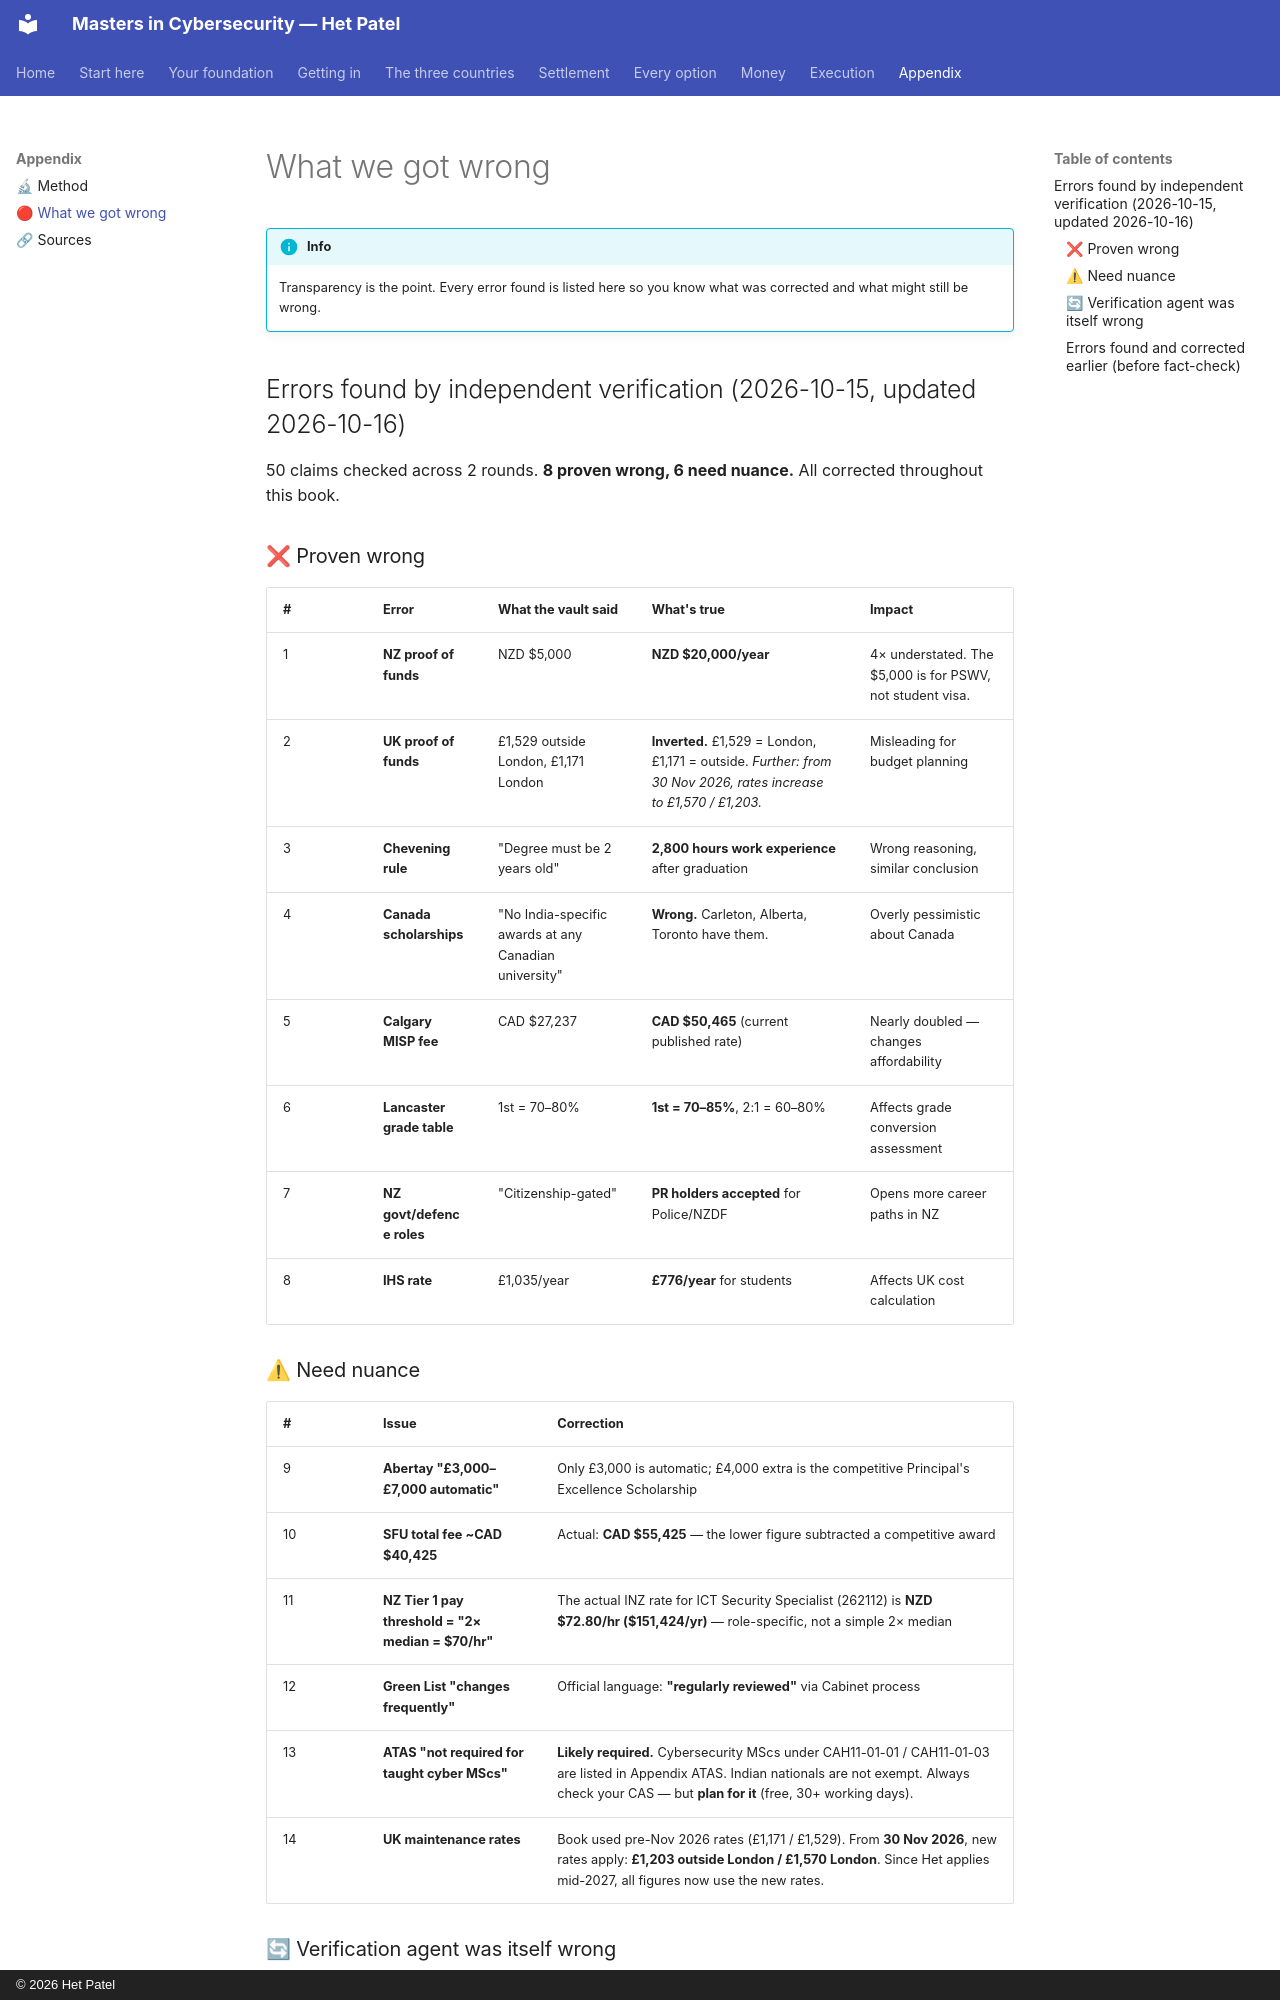

repository: hett-patell/masters-cybersecurity-gitbook · page: 08-appendix/what-went-wrong/index.html · generator: mkdocs · copyright: © 2026 Het Patel

# What we got wrong

!!! info
    Transparency is the point. Every error found is listed here so you know what was corrected and what might still be wrong.


## Errors found by independent verification (2026-10-15, updated 2026-10-16)

50 claims checked across 2 rounds. **8 proven wrong, 6 need nuance.** All corrected throughout this book.

### ❌ Proven wrong

| # | Error | What the vault said | What's true | Impact |
|---|---|---|---|---|
| 1 | **NZ proof of funds** | NZD $5,000 | **NZD $20,000/year** | 4× understated. The $5,000 is for PSWV, not student visa. |
| 2 | **UK proof of funds** | £1,529 outside London, £1,171 London | **Inverted.** £1,529 = London, £1,171 = outside. *Further: from 30 Nov 2026, rates increase to £1,570 / £1,203.* | Misleading for budget planning |
| 3 | **Chevening rule** | "Degree must be 2 years old" | **2,800 hours work experience** after graduation | Wrong reasoning, similar conclusion |
| 4 | **Canada scholarships** | "No India-specific awards at any Canadian university" | **Wrong.** Carleton, Alberta, Toronto have them. | Overly pessimistic about Canada |
| 5 | **Calgary MISP fee** | CAD $27,237 | **CAD $50,465** (current published rate) | Nearly doubled — changes affordability |
| 6 | **Lancaster grade table** | 1st = 70–80% | **1st = 70–85%**, 2:1 = 60–80% | Affects grade conversion assessment |
| 7 | **NZ govt/defence roles** | "Citizenship-gated" | **PR holders accepted** for Police/NZDF | Opens more career paths in NZ |
| 8 | **IHS rate** | £1,035/year | **£776/year** for students | Affects UK cost calculation |

### ⚠ Need nuance

| # | Issue | Correction |
|---|---|---|
| 9 | **Abertay "£3,000–£7,000 automatic"** | Only £3,000 is automatic; £4,000 extra is the competitive Principal's Excellence Scholarship |
| 10 | **SFU total fee ~CAD $40,425** | Actual: **CAD $55,425** — the lower figure subtracted a competitive award |
| 11 | **NZ Tier 1 pay threshold = "2× median = $70/hr"** | The actual INZ rate for ICT Security Specialist (262112) is **NZD $72.80/hr ($151,424/yr)** — role-specific, not a simple 2× median |
| 12 | **Green List "changes frequently"** | Official language: **"regularly reviewed"** via Cabinet process |
| 13 | **ATAS "not required for taught cyber MScs"** | **Likely required.** Cybersecurity MScs under CAH11-01-01 / CAH11-01-03 are listed in Appendix ATAS. Indian nationals are not exempt. Always check your CAS — but **plan for it** (free, 30+ working days). |
| 14 | **UK maintenance rates** | Book used pre-Nov 2026 rates (£1,171 / £1,529). From **30 Nov 2026**, new rates apply: **£1,203 outside London / £1,570 London**. Since Het applies mid-2027, all figures now use the new rates. |
